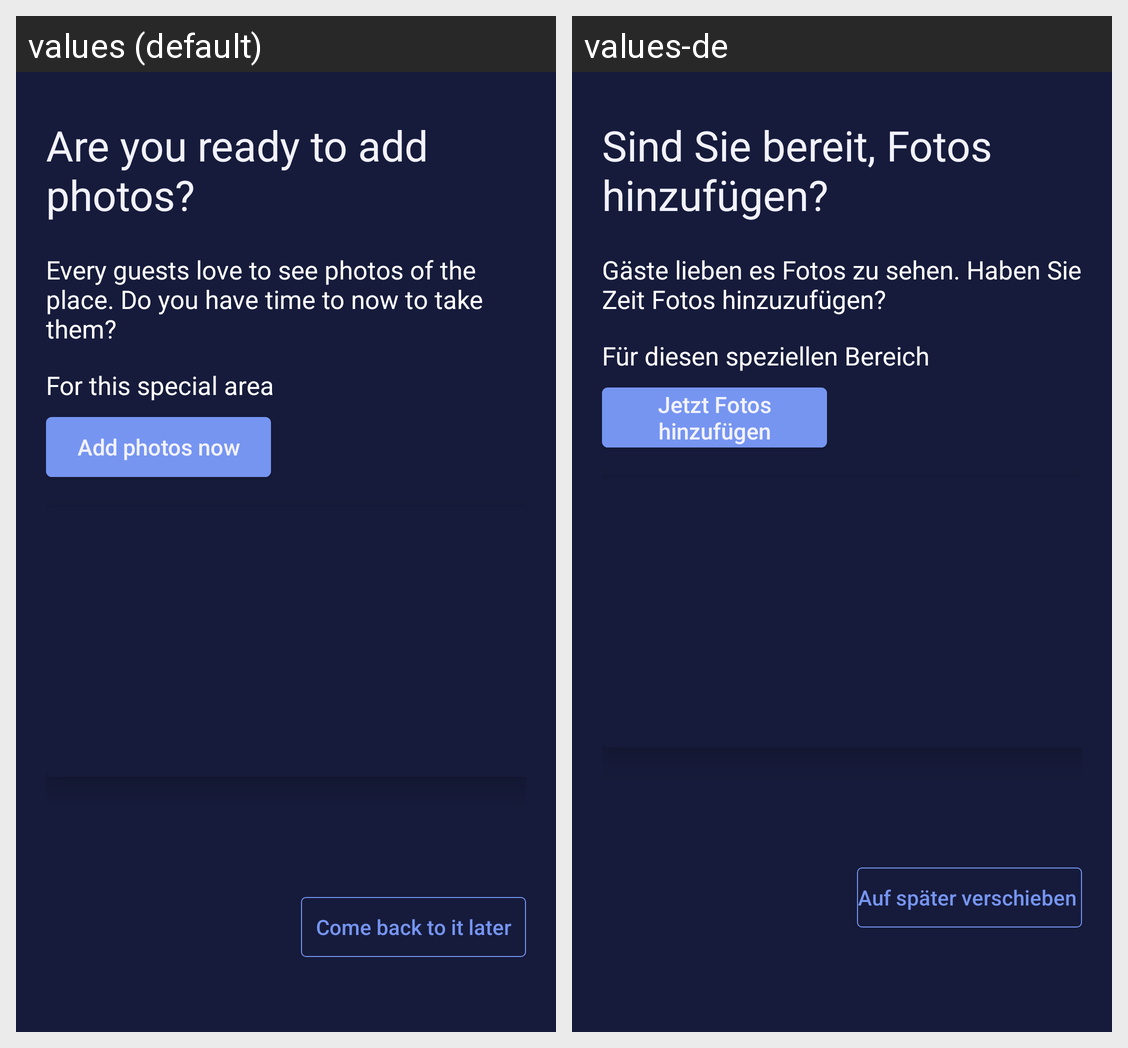

The Android screen above is rendered under two locales of the same app. Produce the string resources it draws, with the default and per-locale values.
Android screen res/layout/activity_add_set_location_specific_photos.xml rendered under 2 locales, left to right: values (default), values-de. Device: Nexus 5 (rendered at 1080×1920; each locale shown at half size, 540×960, under a caption strip naming it); theme AppTheme.
Strings drawn on this screen, with the default value and each locale's value (text and hints the layout hard-codes, and strings that could not be matched under every locale, appear in the picture but are not listed):

are_you_ready_to_add_photos
  values: Are you ready to add photos?
  values-de: Sind Sie bereit, Fotos hinzufügen?

every_guests_love_to_see_photos_of_the_place_do_you_have_time_to_now_to_take_them
  values: Every guests love to see photos of the place. Do you have time to now to take them?
  values-de: Gäste lieben es Fotos zu sehen. Haben Sie Zeit Fotos hinzuzufügen? 

for_this_special_area
  values: For this special area
  values-de: Für diesen speziellen Bereich

add_photos_now
  values: Add photos now
  values-de: Jetzt Fotos hinzufügen

come_back_to_it_later
  values: Come back to it later
  values-de: Auf später verschieben
